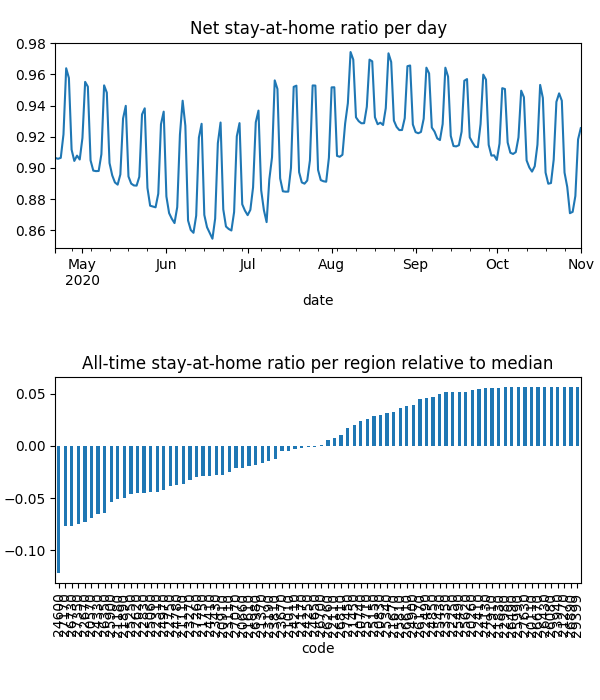

The file beside this chart, header and first rows:
date, code, km, stay, weight, visit
2020-04-21, 20110, , 1.0, 7.377063971517538e-06, 0.0
2020-04-21, 20260, , 1.0, 7.77337499987648e-06, 0.0
2020-04-21, 20570, 5.117, 0.877, 9.956619864773416e-05, 0.0004959
2020-04-21, 20660, 7.016, 0.9166, 8.181816838321965e-05, 0.01662
2020-04-21, 20740, 3.821, 0.9684, 2.537319436585974e-05, 0.0
2020-04-21, 20830, 4.958, 0.9714, 3.785425649893871e-05, 0.0002999
2020-04-21, 20910, 7.331, 0.9163, 5.8729222600035985e-05, 0.01525
2020-04-21, 21010, 5.474, 0.9226, 8.262951595948795e-06, 0.0
2020-04-21, 21110, 6.232, 0.9092, 0.0001168, 0.02821
2020-04-21, 21180, 8.293, 0.8754, 0.0002095, 0.05193
2020-04-21, 21270, , 1.0, 3.537169510308834e-06, 0.0
2020-04-21, 21370, 4.214, 0.9314, 2.5259873154962423e-05, 3.184247945181067e-05
2020-04-21, 21450, 10.76, 0.9579, 9.998932991000781e-05, 0.008501
2020-04-21, 21610, 8.874, 0.9155, 0.0003267, 0.05014
2020-04-21, 21670, 3.901, 0.969, 8.812790614806152e-06, 0.0
2020-04-21, 21750, 3.833, 0.9031, 1.329567779235352e-05, 0.0
2020-04-21, 21830, 3.838, 0.9917, 7.229373099205664e-06, 0.0
2020-04-21, 21890, 6.549, 0.8906, 0.000123, 0.03429
2020-04-21, 22110, 5.4, 0.947, 3.247141747370062e-05, 0.0
2020-04-21, 22170, 7.612, 0.9296, 0.0001257, 0.01236
2020-04-21, 22250, , 1.0, 5.71402810811162e-06, 0.0
2020-04-21, 22310, 6.628, 0.9012, 0.0001161, 0.0327
2020-04-21, 22410, 5.42, 0.9908, 1.0537334596241126e-05, 0.0
2020-04-21, 22490, 5.442, 0.9913, 1.307411754287386e-05, 0.0006497
2020-04-21, 22620, 5.057, 0.9038, 0.0001028, 0.0
2020-04-21, 22670, 8.595, 0.8463, 0.0001971, 0.06323
2020-04-21, 22750, 6.239, 0.9106, 0.0002115, 0.0001928
2020-04-21, 22830, 5.162, 0.8947, 6.0795717359689225e-05, 4.653900842956944e-05
2020-04-21, 22910, , 1.0, 7.718465443693762e-06, 0.0
2020-04-21, 22980, , 1.0, 2.6378105522486585e-06, 0.0
2020-04-21, 23110, 9.095, 0.8836, 6.359186294661303e-05, 0.01862
2020-04-21, 23190, 3.989, 0.928, 1.5901037248177327e-05, 0.0
2020-04-21, 23270, 8.13, 0.8923, 0.000236, 0.04024
2020-04-21, 23350, 3.953, 0.993, 1.0276176356367922e-05, 0.0
2020-04-21, 23430, 7.704, 0.8986, 0.0001193, 0.02956
2020-04-21, 23670, 6.453, 0.928, 0.0001209, 0.02013
2020-04-21, 23810, 7.437, 0.9254, 7.055331331413195e-05, 0.0003756
2020-04-21, 23940, , 1.0, 2.4431039736995483e-06, 0.0
2020-04-21, 24130, 3.989, 0.9954, 2.762002288605051e-05, 0.0002293
2020-04-21, 24210, 6.854, 0.936, 8.571659126592479e-05, 0.01363
2020-04-21, 24250, 3.9, 0.9228, 4.625752173250814e-06, 0.0
2020-04-21, 24330, 7.698, 0.8646, 7.93088320363797e-05, 0.03085
2020-04-21, 24410, 6.193, 0.9054, 8.340231420928367e-05, 0.01814
2020-04-21, 24600, 12.88, 0.8112, 0.0002492, 0.1406
2020-04-21, 24650, 10.65, 0.9331, 0.0001581, 0.02327
2020-04-21, 24780, 4.931, 0.9085, 5.870779064177501e-05, 0.0
2020-04-21, 24850, 7.558, 0.9831, 3.727289076893746e-05, 0.0
2020-04-21, 24900, 3.955, 0.9783, 1.7653182732762537e-05, 0.0001607
2020-04-21, 24970, 8.891, 0.8918, 0.0001476, 0.03816
2020-04-21, 25060, 6.425, 0.8994, 0.0001009, 0.027
2020-04-21, 25150, 10.4, 0.9737, 2.467972291138055e-05, 0.0009321
2020-04-21, 25250, 6.564, 0.893, 0.0001383, 0.03984
2020-04-21, 25340, 6.676, 0.9708, 0.0001108, 0.002452
2020-04-21, 25430, 3.9, 0.9888, 9.119361254084396e-06, 0.0
2020-04-21, 25490, 5.424, 0.9959, 5.174729423461003e-06, 0.0003377
2020-04-21, 25620, , 1.0, 6.728287066866023e-06, 0.0
2020-04-21, 25710, 8.17, 0.9678, 5.158068524628784e-05, 0.00598
2020-04-21, 25810, 4.393, 0.9794, 8.109118764629504e-06, 0.0
2020-04-21, 25900, 7.655, 0.8896, 0.0001079, 0.03688
2020-04-21, 25990, , 1.0, 2.1098086798600844e-06, 0.0
... 15,540 more rows
